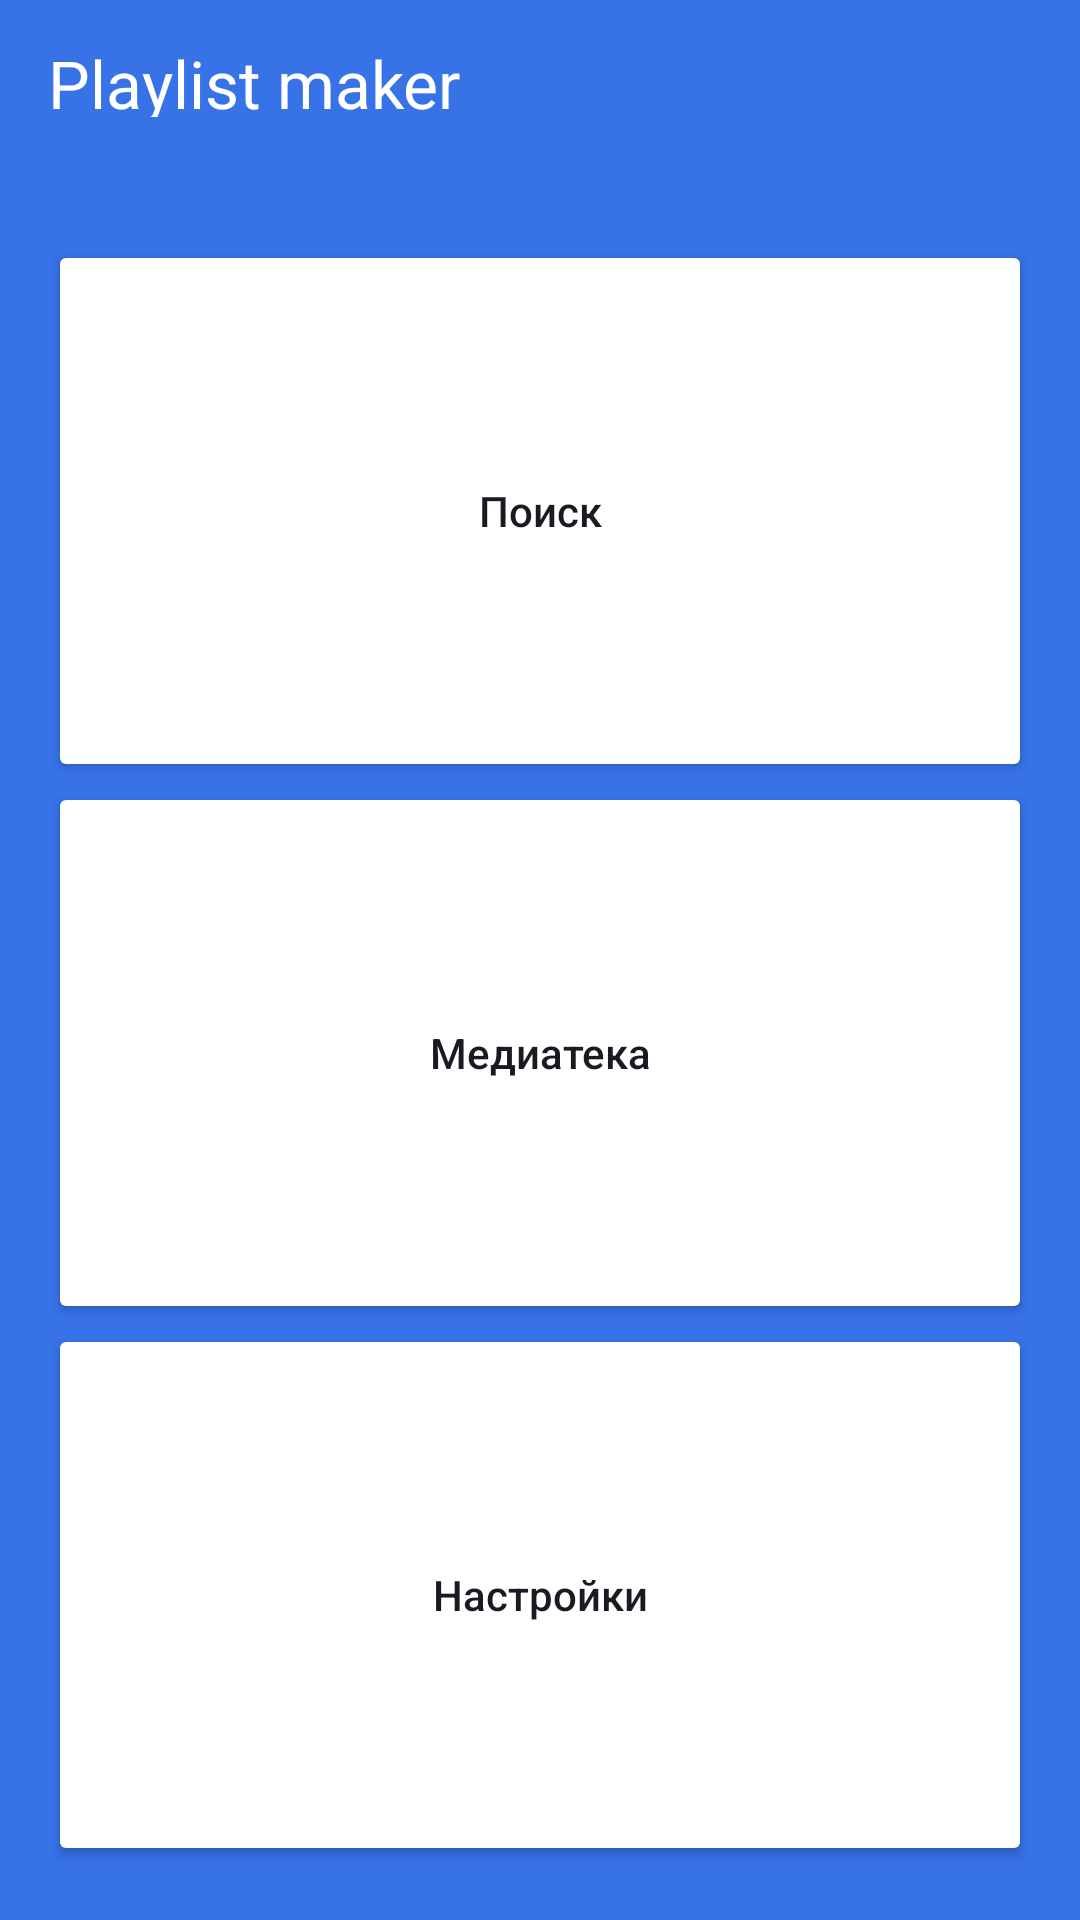

Write the Android layout XML for this screen, with the resource values it uses.
<!-- AndroidManifest.xml: application theme Theme.PlaylistMaker -->
<!-- res/layout/activity_main.xml -->
<?xml version="1.0" encoding="utf-8"?>
<LinearLayout
    xmlns:android="http://schemas.android.com/apk/res/android"
    xmlns:app="http://schemas.android.com/apk/res-auto"
    android:layout_width="match_parent"
    android:layout_height="match_parent"
    android:orientation="vertical"
    android:background="@color/background_main_activity">
    <LinearLayout
        android:layout_width="match_parent"
        android:layout_height="56dp"
        android:orientation="horizontal"
        android:layout_marginBottom="24dp">
        <TextView
            android:layout_width="wrap_content"
            android:layout_height="wrap_content"
            android:layout_marginStart="16dp"
            android:layout_marginBottom="16dp"
            android:layout_marginTop="14dp"
            android:text="@string/app_name"
            android:textColor="@color/color_app_title"
            android:textSize="22sp"
            android:layout_gravity="center_vertical"/>
    </LinearLayout>

    <LinearLayout
        android:layout_width="match_parent"
        android:layout_height="match_parent"
        android:orientation="vertical"
        android:paddingHorizontal="16dp">
        <Button
            android:id="@+id/btnSearch"
            android:textAllCaps="false"
            android:layout_width="match_parent"
            android:layout_height="0dp"
            android:backgroundTint="@color/background_btn"
            android:textColor="@color/color_btn"
            android:layout_weight="1"
            android:layout_marginBottom="@dimen/margin_bottom_btn"
            android:text="@string/btn_text_search"
            android:textSize="@dimen/text_size_btn"

            app:icon="@drawable/ic_search_24"
            app:iconGravity="textStart"
            app:iconPadding="@dimen/icon_padding"
            app:iconTint="@color/color_btn"
            app:cornerRadius="@dimen/radius_btn"
            android:foreground="?attr/selectableItemBackground"/>
        <Button
            android:id="@+id/btnMedia"
            android:textAllCaps="false"
            android:layout_width="match_parent"
            android:layout_height="0dp"
            android:backgroundTint="@color/background_btn"
            android:textColor="@color/color_btn"
            android:layout_weight="1"
            android:layout_marginBottom="@dimen/margin_bottom_btn"
            android:text="@string/btn_text_media"
            android:textSize="@dimen/text_size_btn"
            app:icon="@drawable/ic_media_24"
            app:iconGravity="textStart"
            app:iconPadding="@dimen/icon_padding"
            app:iconTint="@color/color_btn"
            app:cornerRadius="@dimen/radius_btn"
            android:foreground="?attr/selectableItemBackground"/>
        <Button
            android:id="@+id/btnSetting"
            android:textAllCaps="false"
            android:layout_width="match_parent"
            android:layout_height="0dp"
            android:backgroundTint="@color/background_btn"
            android:textColor="@color/color_btn"
            android:layout_weight="1"
            android:layout_marginBottom="18dp"
            android:text="@string/btn_text_setting"
            android:textSize="@dimen/text_size_btn"
            app:icon="@drawable/ic_setting_24"
            app:iconGravity="textStart"
            app:iconPadding="@dimen/icon_padding"
            app:iconTint="@color/color_btn"
            app:cornerRadius="@dimen/radius_btn"
            android:foreground="?attr/selectableItemBackground"/>
    </LinearLayout>
</LinearLayout>
<!-- resources referenced by this layout -->
<resources>
  <color name="background_btn">#FFFFFF</color>
  <color name="background_main_activity">#3772E7</color>
  <color name="color_app_title">#FFFFFF</color>
  <color name="color_btn">#1A1B22</color>
  <string name="app_name">Playlist maker</string>
  <string name="btn_text_media">Медиатека</string>
  <string name="btn_text_search">Поиск</string>
  <string name="btn_text_setting">Настройки</string>
  <style name="Theme.PlaylistMaker" parent="Base.Theme.PlaylistMaker" />
  <style name="Base.Theme.PlaylistMaker" parent="Theme.MaterialComponents.DayNight.NoActionBar">
          <item name="colorOnPrimary">@color/black</item>
          <item name="colorOnSecondary">@color/dark</item>
      </style>
  <!-- not gathered from this repository: default colours our renderer supplied (Android Studio template values) -->
  <color name="black">#FF000000</color>
</resources>
